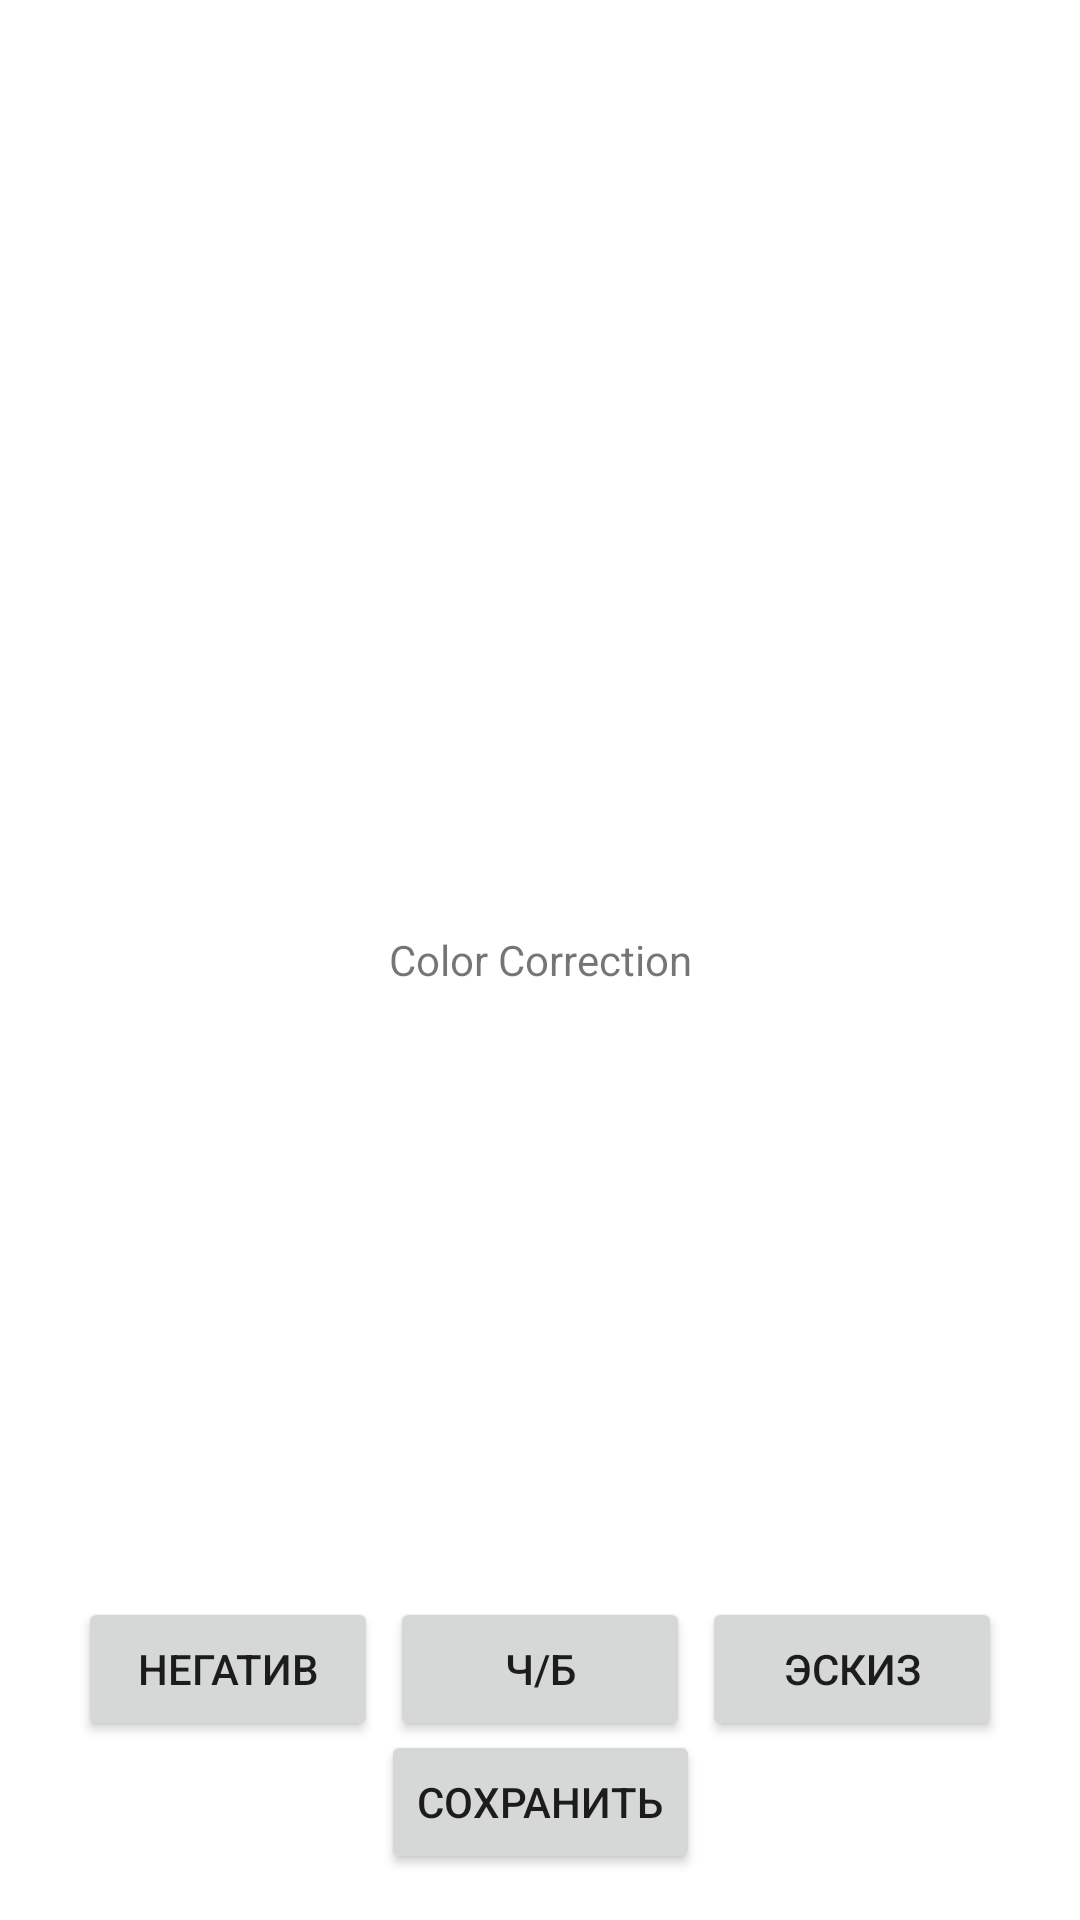

This screen was rendered from an Android layout file. Write that file and the resources it references.
<!-- AndroidManifest.xml: application theme Theme.MOUNTPIC -->
<!-- res/layout/fragment_color_correction.xml -->
<?xml version="1.0" encoding="utf-8"?>
<androidx.constraintlayout.widget.ConstraintLayout
    xmlns:android="http://schemas.android.com/apk/res/android"
    xmlns:app="http://schemas.android.com/apk/res-auto"
    xmlns:tools="http://schemas.android.com/tools"
    android:layout_width="match_parent"
    android:layout_height="match_parent">

    <com.google.android.material.textview.MaterialTextView
        android:id="@+id/materialTextView2"
        android:layout_width="match_parent"
        android:layout_height="match_parent"
        android:gravity="center"
        android:text="Color Correction"
        tools:layout_editor_absoluteX="0dp"
        tools:layout_editor_absoluteY="-97dp" />

    <Button
        android:id="@+id/buttonGrey"
        android:layout_width="100dp"
        android:layout_height="wrap_content"
        android:text="Ч/Б"
        app:layout_constraintBottom_toBottomOf="parent"
        app:layout_constraintEnd_toEndOf="parent"
        app:layout_constraintStart_toStartOf="parent"
        app:layout_constraintTop_toTopOf="@+id/materialTextView2"
        app:layout_constraintVertical_bias="0.899" />

    <Button
        android:id="@+id/buttonNegative"
        android:layout_width="100dp"
        android:layout_height="wrap_content"
        android:text="Негатив"
        app:layout_constraintBottom_toBottomOf="parent"
        app:layout_constraintEnd_toEndOf="parent"
        app:layout_constraintHorizontal_bias="0.1"
        app:layout_constraintStart_toStartOf="parent"
        app:layout_constraintTop_toTopOf="@+id/materialTextView2"
        app:layout_constraintVertical_bias="0.899" />

    <Button
        android:id="@+id/buttonSketch"
        android:layout_width="100dp"
        android:layout_height="wrap_content"
        android:text="Эскиз"
        app:layout_constraintBottom_toBottomOf="parent"
        app:layout_constraintEnd_toEndOf="parent"
        app:layout_constraintHorizontal_bias="0.9"
        app:layout_constraintStart_toStartOf="parent"
        app:layout_constraintTop_toTopOf="@+id/materialTextView2"
        app:layout_constraintVertical_bias="0.899" />

    <Button
        android:id="@+id/buttonSave"
        android:layout_width="wrap_content"
        android:layout_height="wrap_content"
        android:text="Сохранить"
        app:layout_constraintBottom_toBottomOf="parent"
        app:layout_constraintEnd_toEndOf="parent"
        app:layout_constraintHorizontal_bias="0.501"
        app:layout_constraintStart_toStartOf="parent"
        app:layout_constraintTop_toTopOf="@+id/materialTextView2"
        app:layout_constraintVertical_bias="0.974" />

</androidx.constraintlayout.widget.ConstraintLayout>
<!-- resources referenced by this layout -->
<resources>
  <style name="Theme.MOUNTPIC" parent="Theme.MaterialComponents.DayNight.NoActionBar">
          
          <item name="colorPrimary">@color/peach</item>
          <item name="colorPrimaryVariant">@color/light_blue</item>
          <item name="colorOnPrimary">@color/white</item>
          
          <item name="colorSecondary">@color/peach</item>
          <item name="colorSecondaryVariant">@color/peach</item>
          <item name="colorOnSecondary">@color/black</item>
          
          <item name="android:statusBarColor" tools:targetApi="l">?attr/colorOnSecondary</item>
          
          <item name="alertDialogTheme">@style/AlertDialogTheme</item>
          <item name="android:windowFullscreen">true</item>
      </style>
  <color name="peach">#EE7967</color>
  <color name="light_blue">#95B6D1</color>
  <color name="white">#FFFFFFFF</color>
  <color name="black">#FF000000</color>
  <style name="AlertDialogTheme" parent="Theme.AppCompat.Light.Dialog.Alert">
          <item name="colorAccent">@color/peach</item>
      </style>
</resources>
